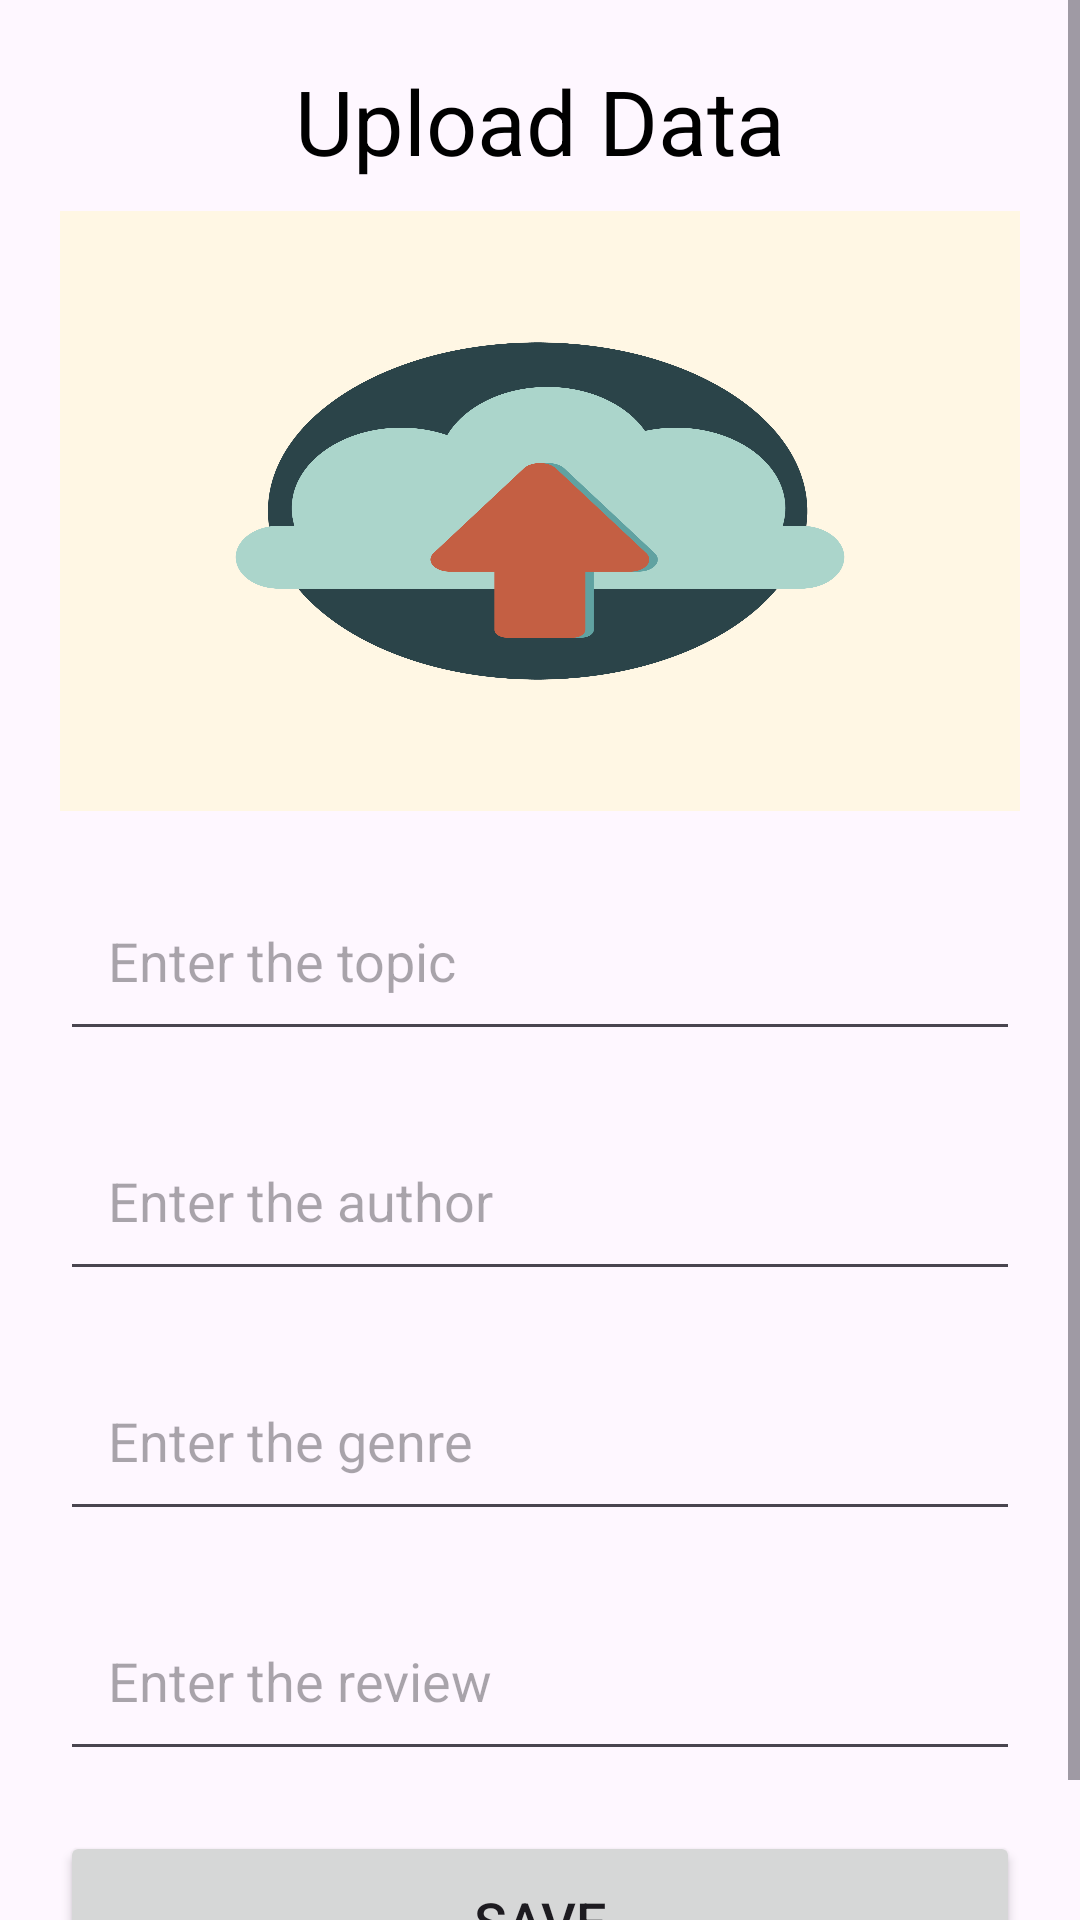

Write the Android layout XML for this screen, with the resource values it uses.
<!-- AndroidManifest.xml: application theme Theme.KlubBuku_KleponResingTeam -->
<!-- res/layout/activity_upload_review.xml -->
<?xml version="1.0" encoding="utf-8"?>
<ScrollView
    xmlns:android="http://schemas.android.com/apk/res/android"
    xmlns:tools="http://schemas.android.com/tools"
    xmlns:app="http://schemas.android.com/apk/res-auto"
    android:id="@+id/main"
    android:layout_width="match_parent"
    android:layout_height="match_parent"
    tools:context=".Activity.UploadReviewActivity">

    <LinearLayout
        android:layout_width="match_parent"
        android:layout_height="wrap_content"
        android:orientation="vertical"
        android:layout_gravity="center_horizontal"
        android:padding="20dp"
        android:background="@drawable/light_background">


        <TextView
            android:layout_width="match_parent"
            android:layout_height="wrap_content"
            android:text="Upload Data"
            android:textSize="30sp"
            android:textAlignment="center"
            android:textColor="@color/black"/>

        <ImageView
            android:layout_width="match_parent"
            android:layout_height="200dp"
            android:id="@+id/uploadimg"
            android:src="@drawable/uploadimg"
            android:layout_marginTop="10dp"
            android:scaleType="fitXY"/>

        <EditText
            android:layout_width="match_parent"
            android:layout_height="60dp"
            android:id="@+id/uploadjudul"
            android:layout_marginTop="20dp"
            android:padding="16dp"
            android:hint="Enter the topic"
            android:gravity="start|center_vertical"/>

        <EditText
            android:layout_width="match_parent"
            android:layout_height="60dp"
            android:id="@+id/uploadpenulis"
            android:layout_marginTop="20dp"
            android:padding="16dp"
            android:hint="Enter the author"
            android:gravity="start|center_vertical"/>

        <EditText
            android:layout_width="match_parent"
            android:layout_height="60dp"
            android:id="@+id/uploadgenre"
            android:layout_marginTop="20dp"
            android:padding="16dp"
            android:hint="Enter the genre"
            android:gravity="start|center_vertical"/>

        <EditText
            android:layout_width="match_parent"
            android:layout_height="60dp"
            android:id="@+id/uploadreviewmu"
            android:layout_marginTop="20dp"
            android:padding="16dp"
            android:hint="Enter the review"
            android:gravity="start|center_vertical"/>

        <Button
            android:layout_width="match_parent"
            android:layout_height="60dp"
            android:text="save"
            android:id="@+id/savebutton"
            android:textSize="18sp"
            android:layout_marginTop="20dp"/>

    </LinearLayout>

  </ScrollView>
<!-- resources referenced by this layout -->
<resources>
  <color name="black">#FF000000</color>
  <!-- drawable uploadimg: png bitmap (drawable-hdpi, 77780 bytes) -->
  <style name="Theme.KlubBuku_KleponResingTeam" parent="Base.Theme.KlubBuku_KleponResingTeam" />
  <style name="Base.Theme.KlubBuku_KleponResingTeam" parent="Theme.Material3.DayNight.NoActionBar">
          
          
      </style>
</resources>
